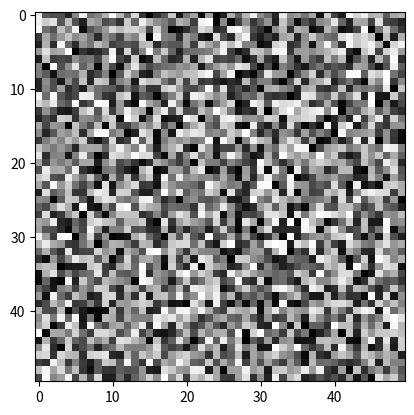

Reproduce this figure in Python.
import matplotlib.pyplot as plt
import numpy as np

#generate an image of random numbers

plt.figure()
img = np.random.random((50,50))

plt.imshow(img, cmap="gray")
plt.axis()
plt.show()


'''
1-Create a new empty figure by calling plt.figure().
2-Generate a 2D NumPy array of random numbers using np.random.random((50,50)).
This creates a 50x50 array filled with random values between 0 and 1.
3-Use plt.imshow() to display the generated image. 
4-Pass the image array as the first argument and set the cmap(color map) 
parameter to "gray" to display the image in grayscale.
5-Use plt.axis() to adjust the axis limits of the plot.
6-Finally, call plt.show() to display the figure with the generated image.

'''
